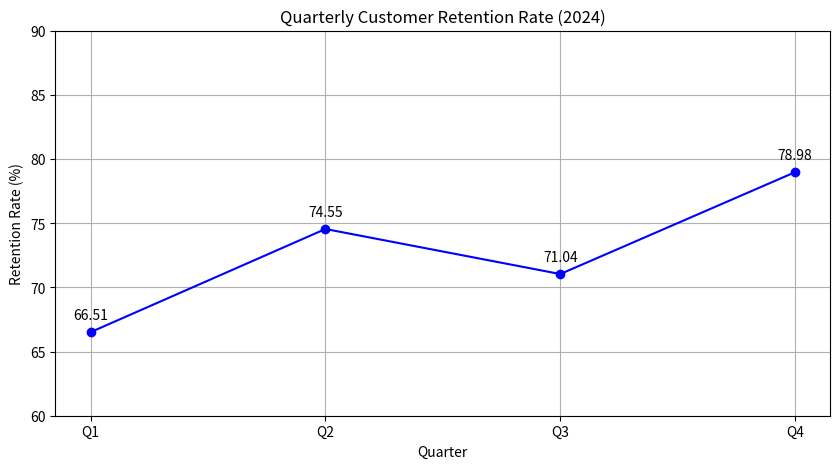
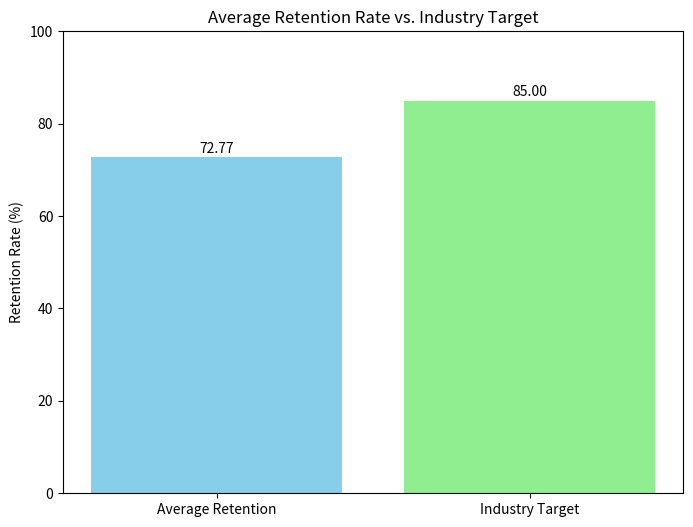

Generate these figures, in order, with matplotlib:
import matplotlib.pyplot as plt
import numpy as np

# Data
quarters = ['Q1', 'Q2', 'Q3', 'Q4']
retention_rates = [66.51, 74.55, 71.04, 78.98]
average_retention = np.mean(retention_rates)
industry_target = 85

# --- Trend Visualization ---
plt.figure(figsize=(10, 5))
plt.plot(quarters, retention_rates, marker='o', linestyle='-', color='b')
plt.title('Quarterly Customer Retention Rate (2024)')
plt.xlabel('Quarter')
plt.ylabel('Retention Rate (%)')
plt.ylim(60, 90)
plt.grid(True)
for i, rate in enumerate(retention_rates):
    plt.text(i, rate + 1, f'{rate:.2f}', ha='center')
plt.savefig('trend.png')
plt.close()

# --- Benchmark Comparison Visualization ---
plt.figure(figsize=(8, 6))
labels = ['Average Retention', 'Industry Target']
values = [average_retention, industry_target]
colors = ['skyblue', 'lightgreen']
bars = plt.bar(labels, values, color=colors)
plt.ylabel('Retention Rate (%)')
plt.title('Average Retention Rate vs. Industry Target')
plt.ylim(0, 100)
for bar in bars:
    yval = bar.get_height()
    plt.text(bar.get_x() + bar.get_width()/2.0, yval + 1, f'{yval:.2f}', ha='center')
plt.savefig('benchmark.png')
plt.close()

print("Data analysis and visualization complete.")
print(f"Average Retention Rate: {average_retention:.2f}")
